5-way image classification set "datasets" from GitHub (rangbind/predict-watch-branch); label vocabulary: Casio watch, Omega watch, Rolex watch, Seiko watch, Tag Heuer watch.

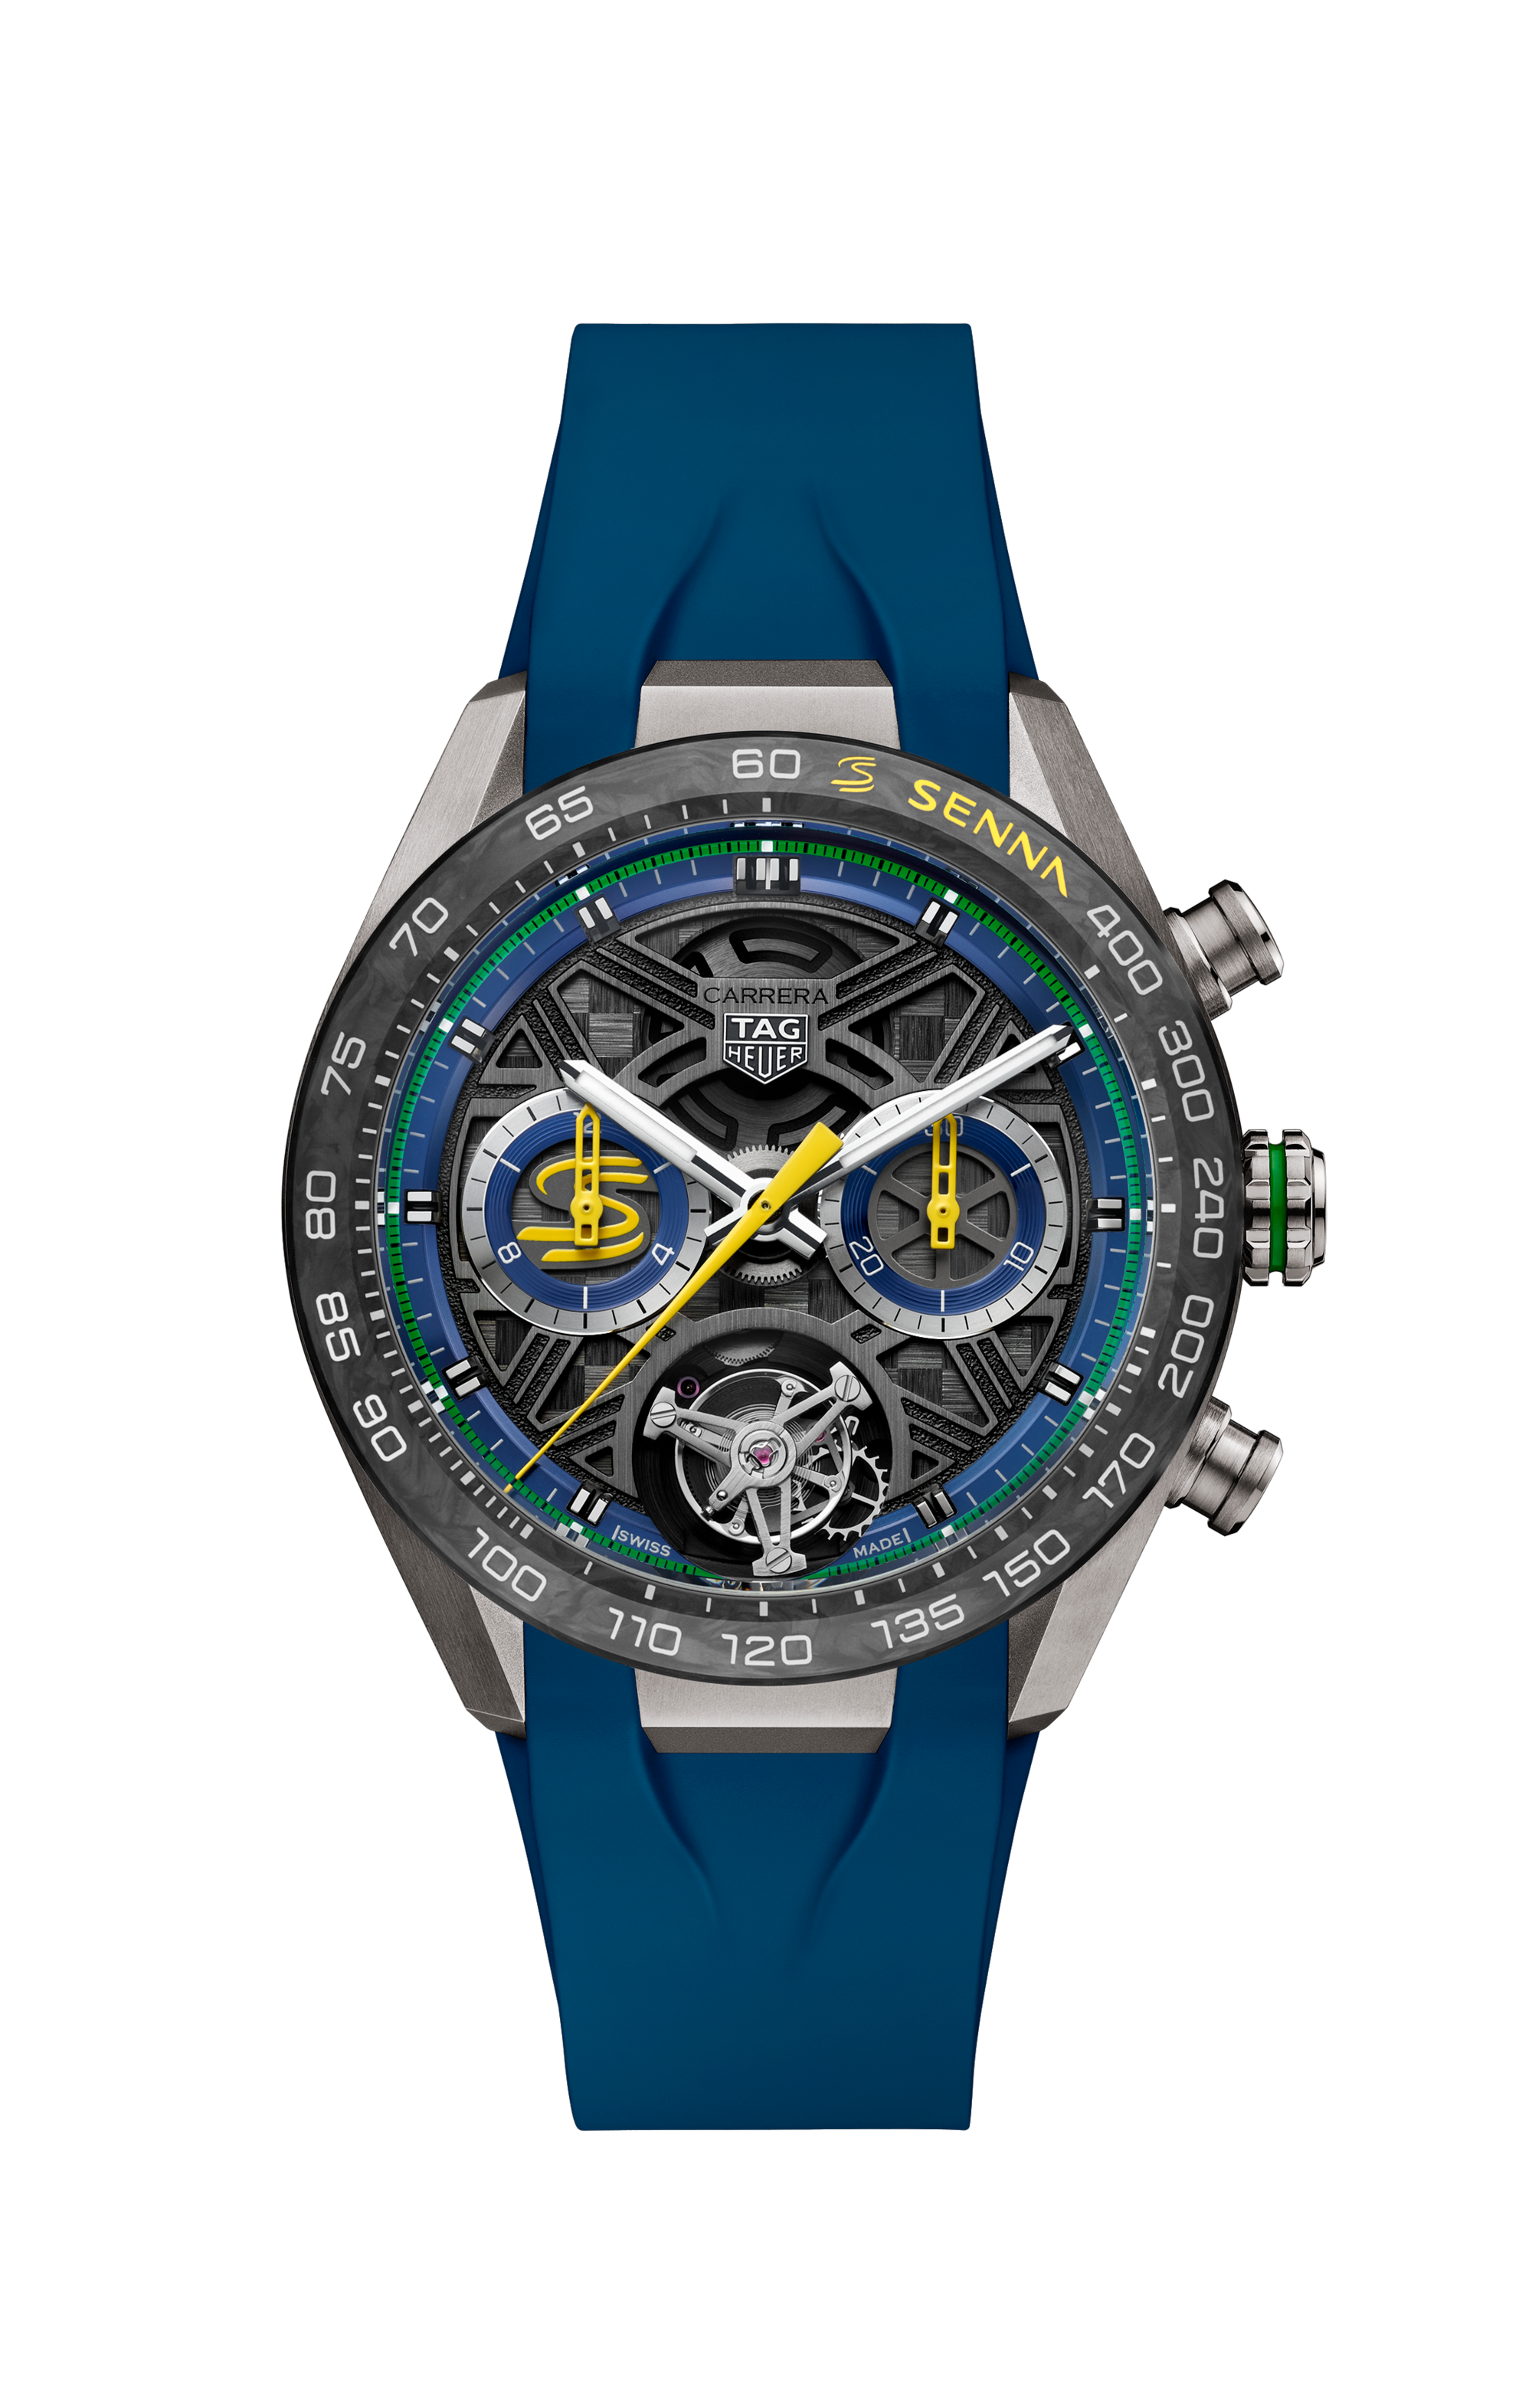
Label: Tag Heuer watch

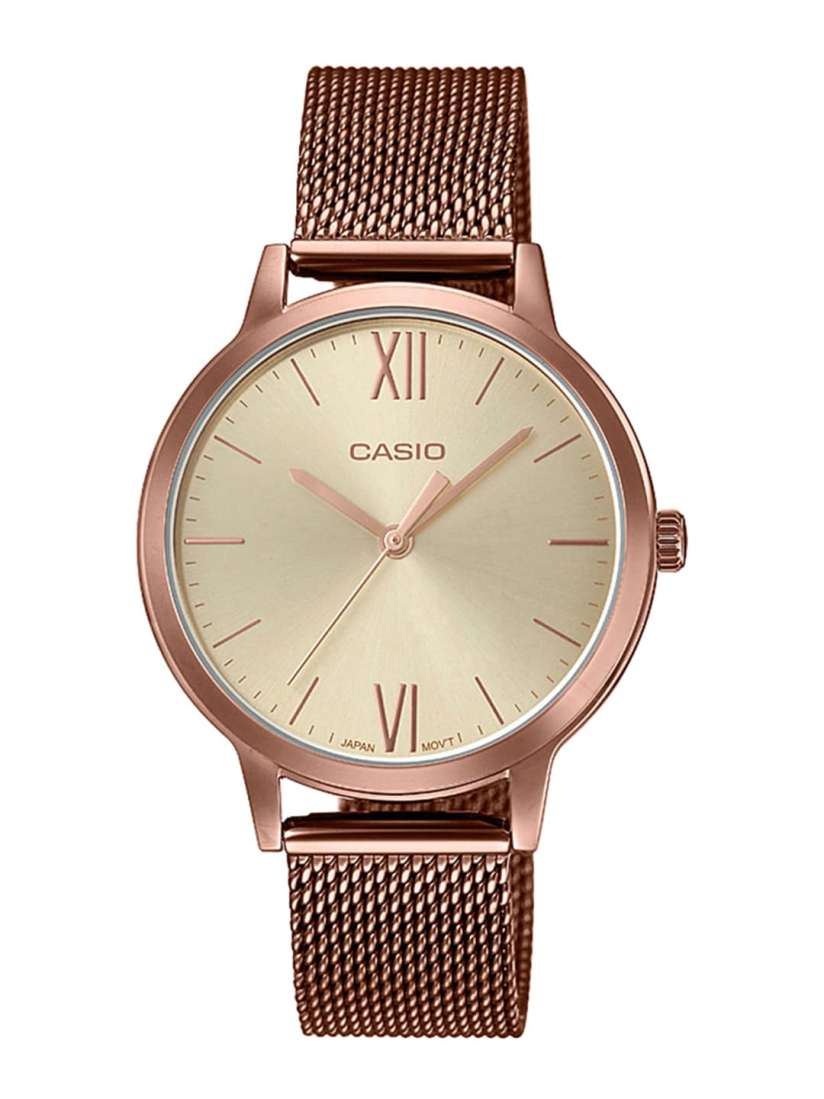
Label: Casio watch

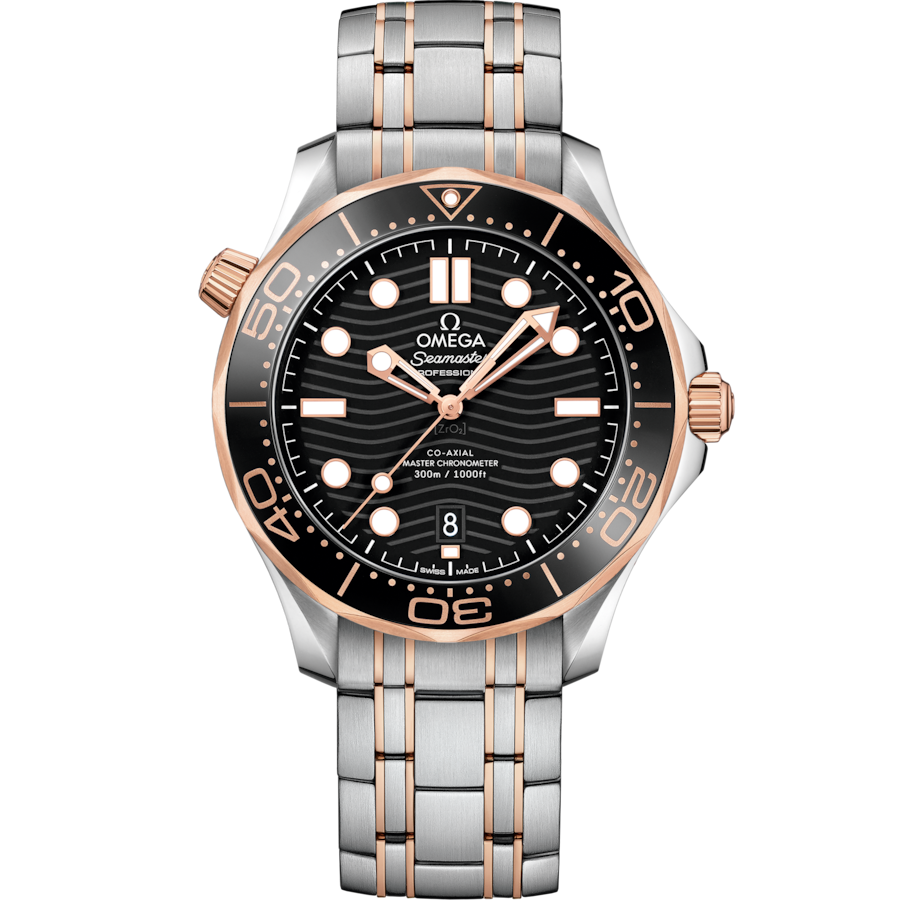
Label: Omega watch

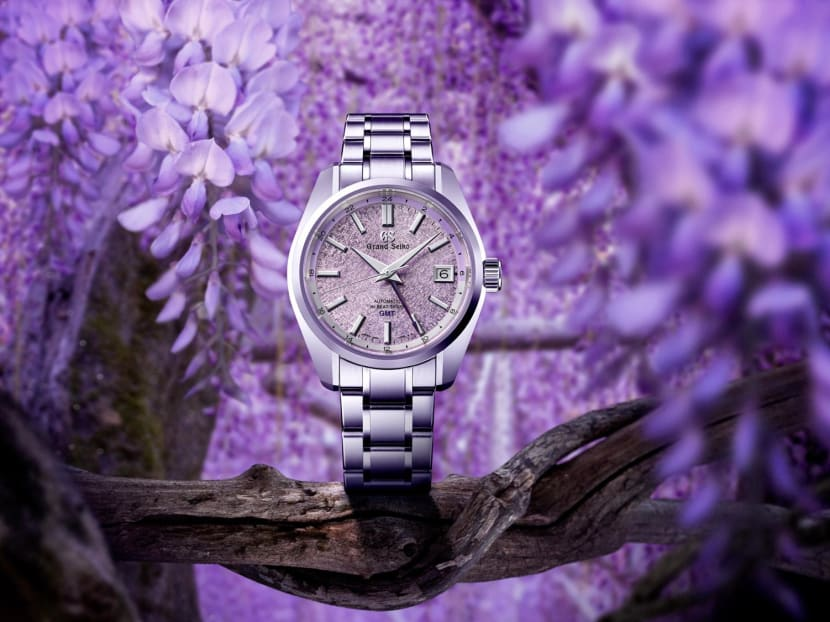
Label: Seiko watch

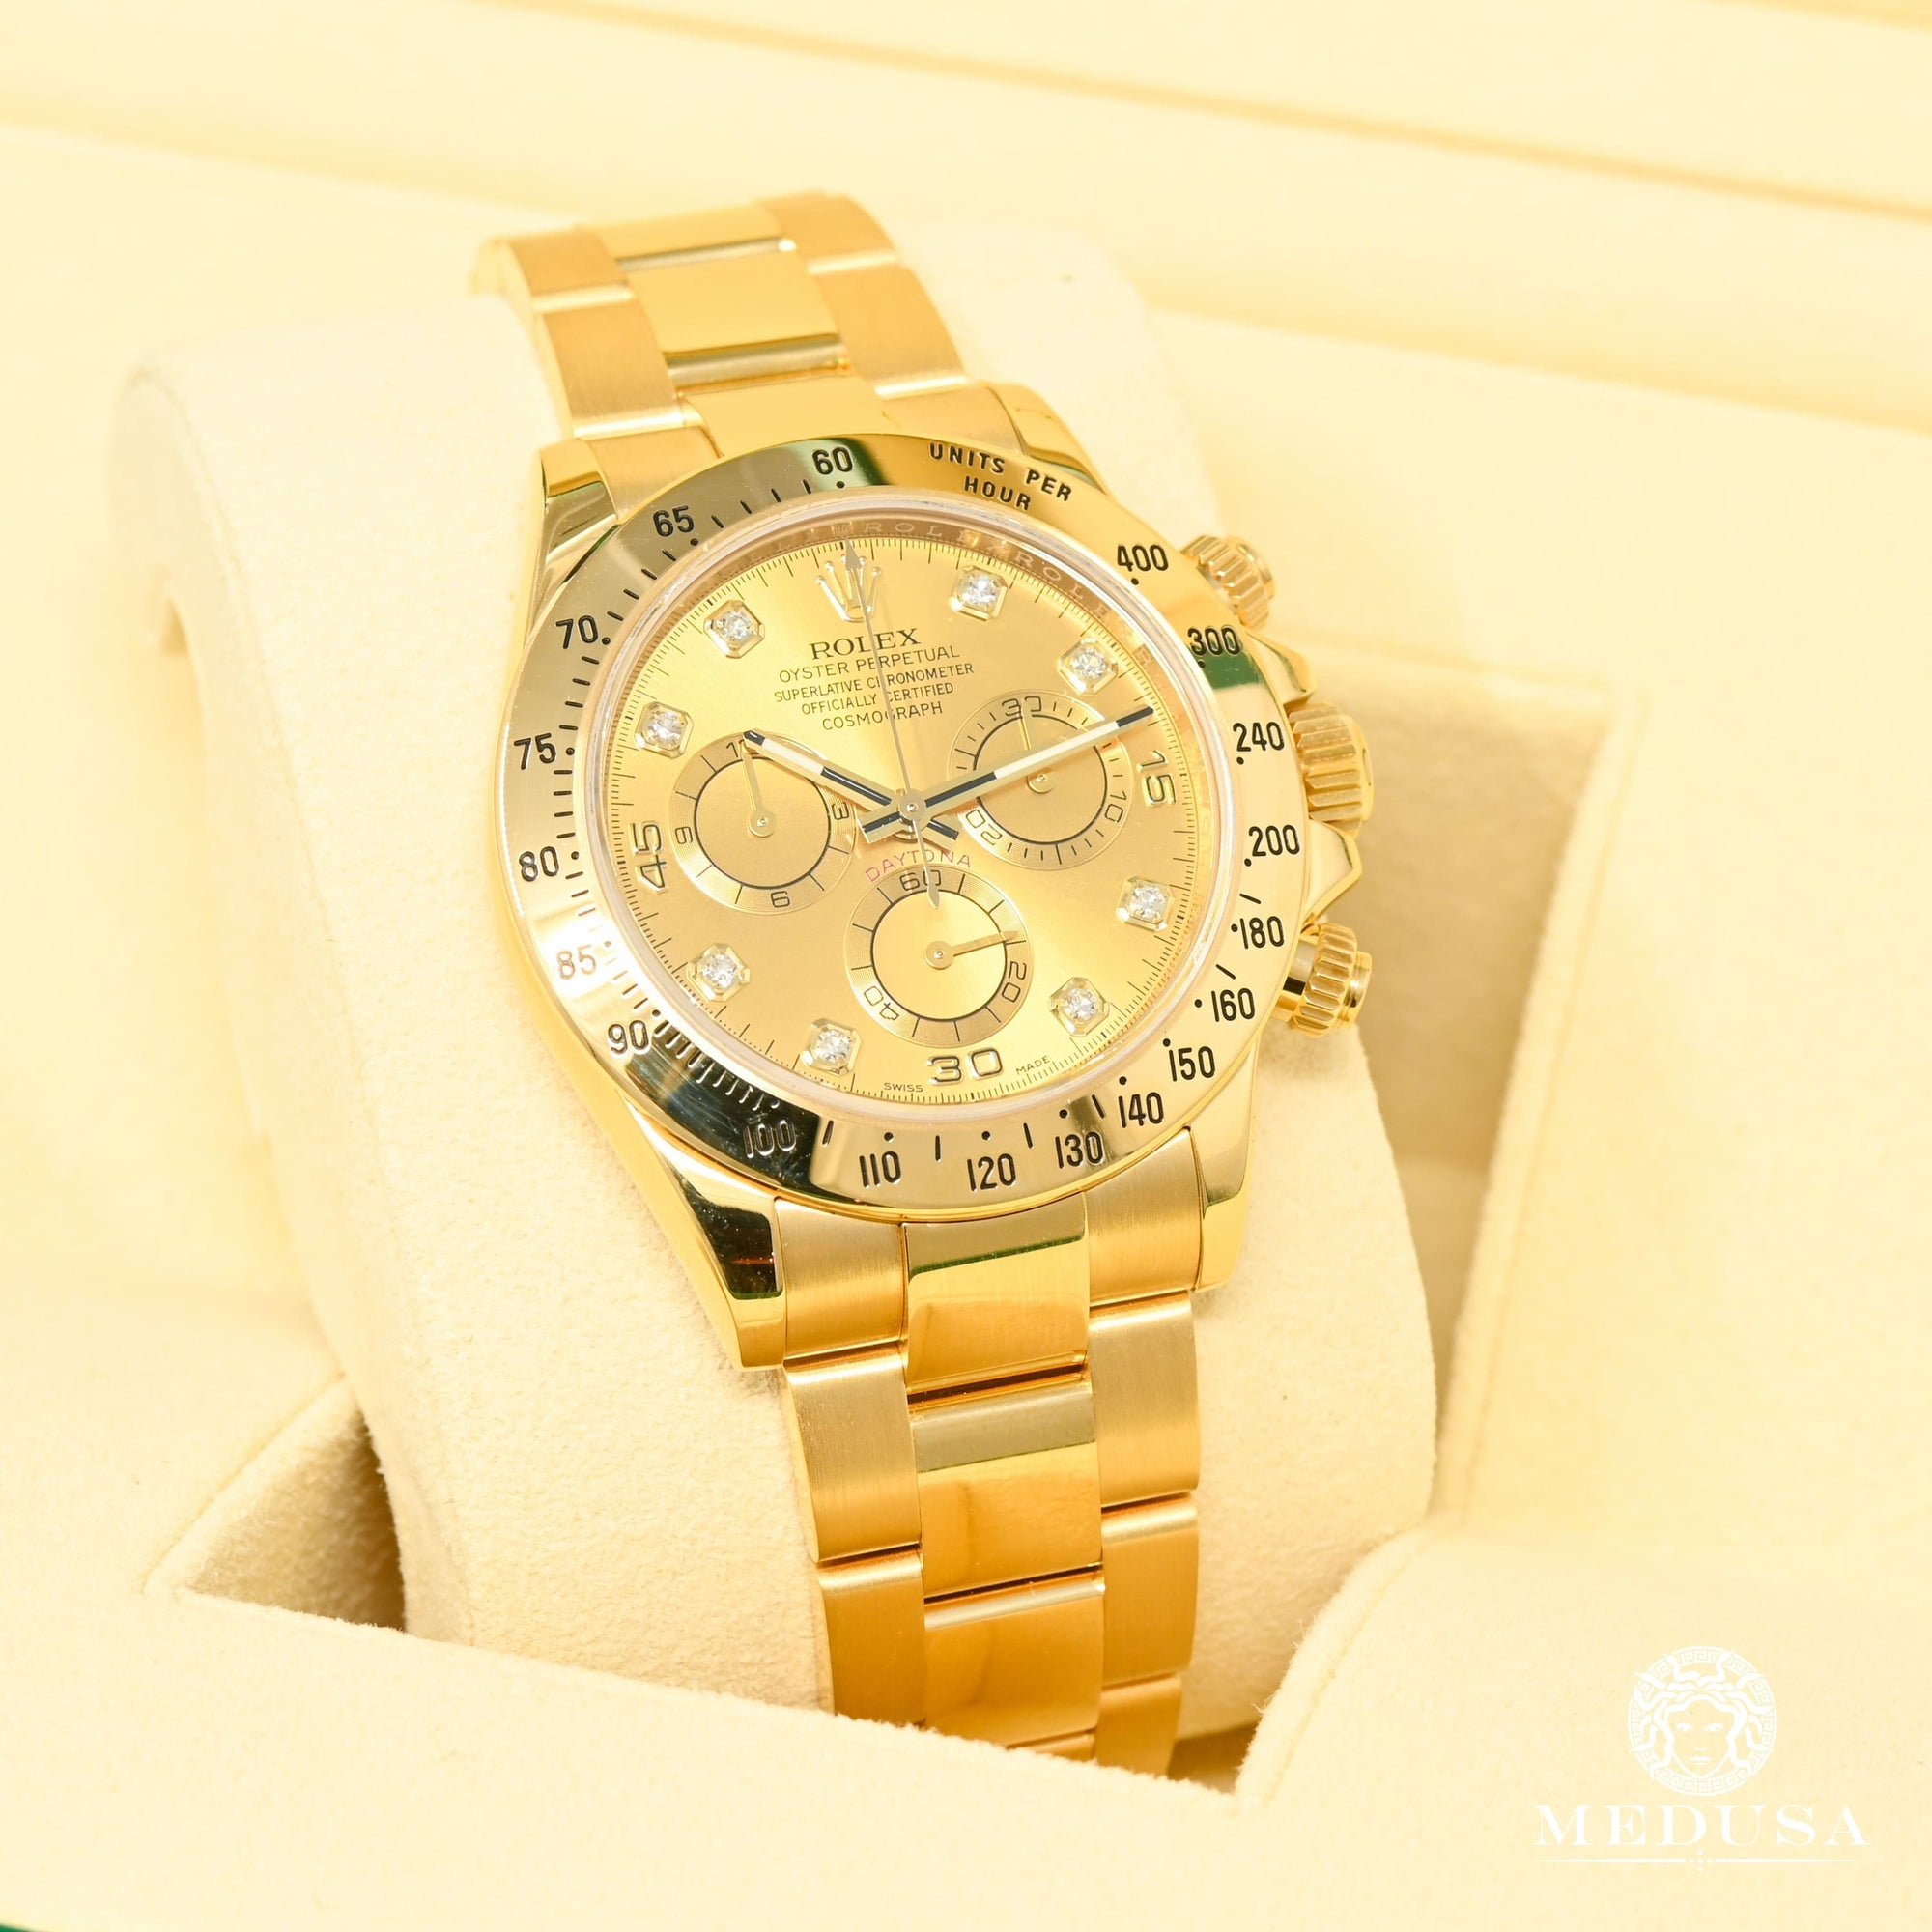
Label: Rolex watch

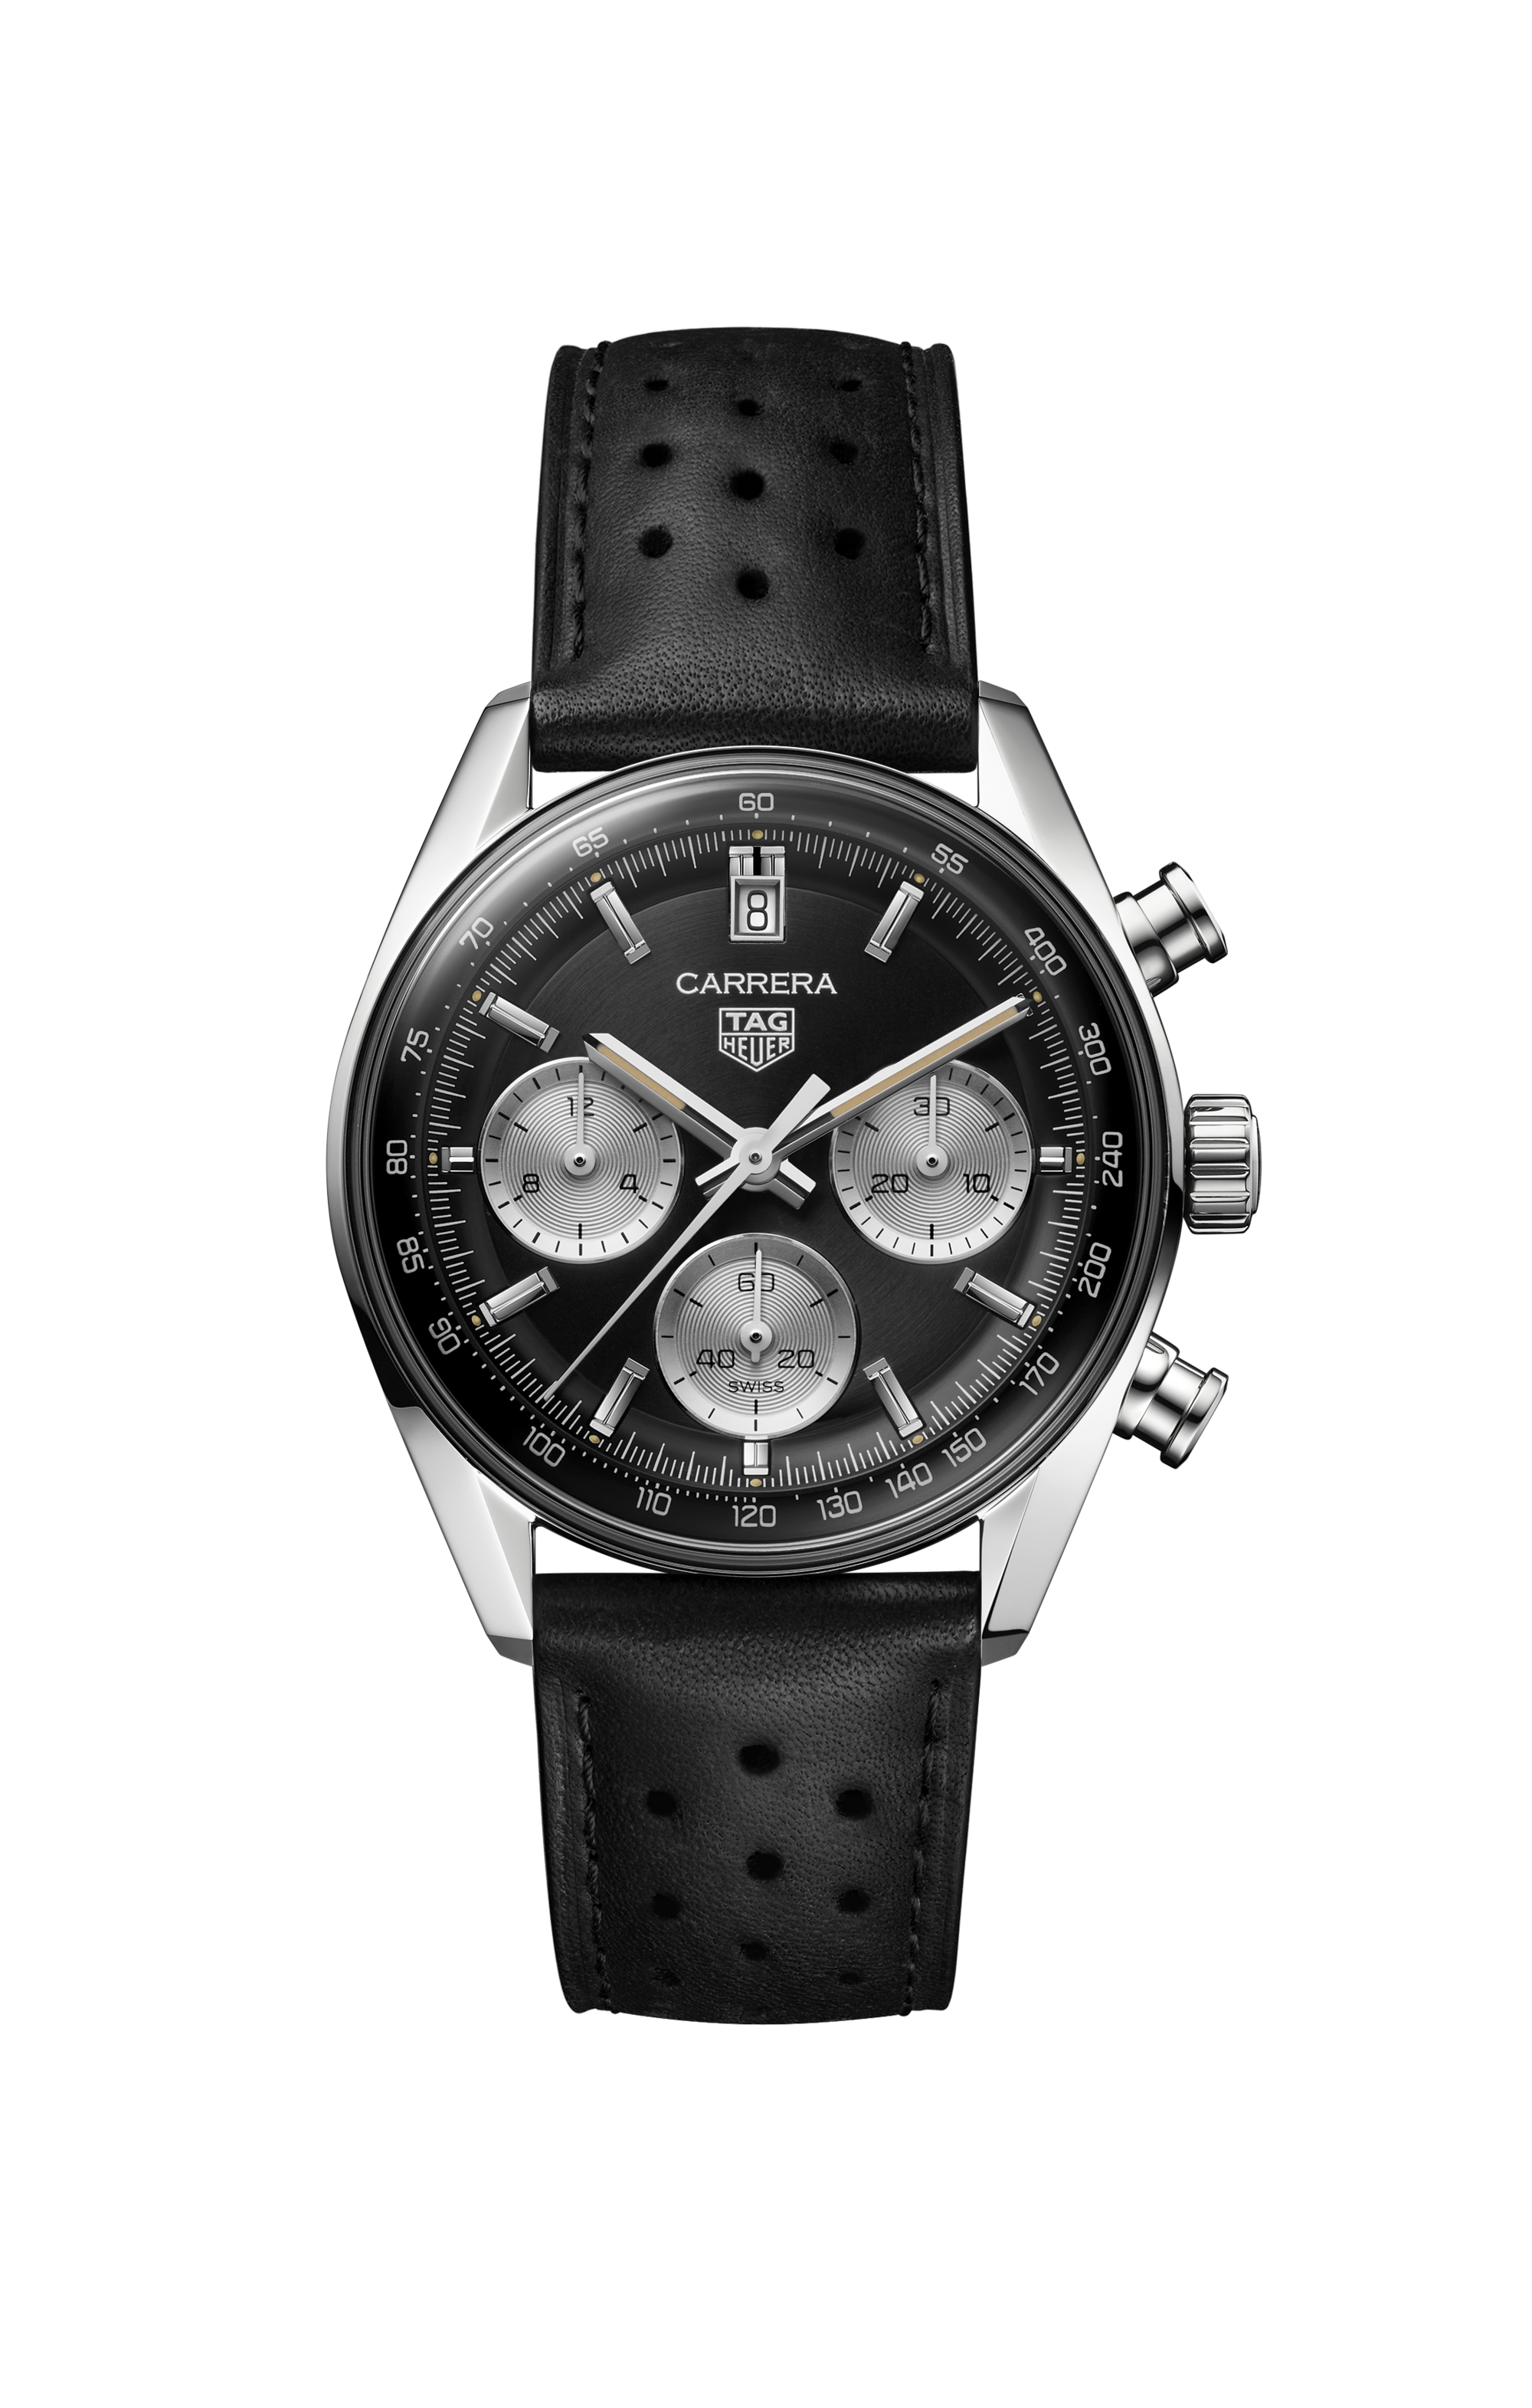
Label: Tag Heuer watch
